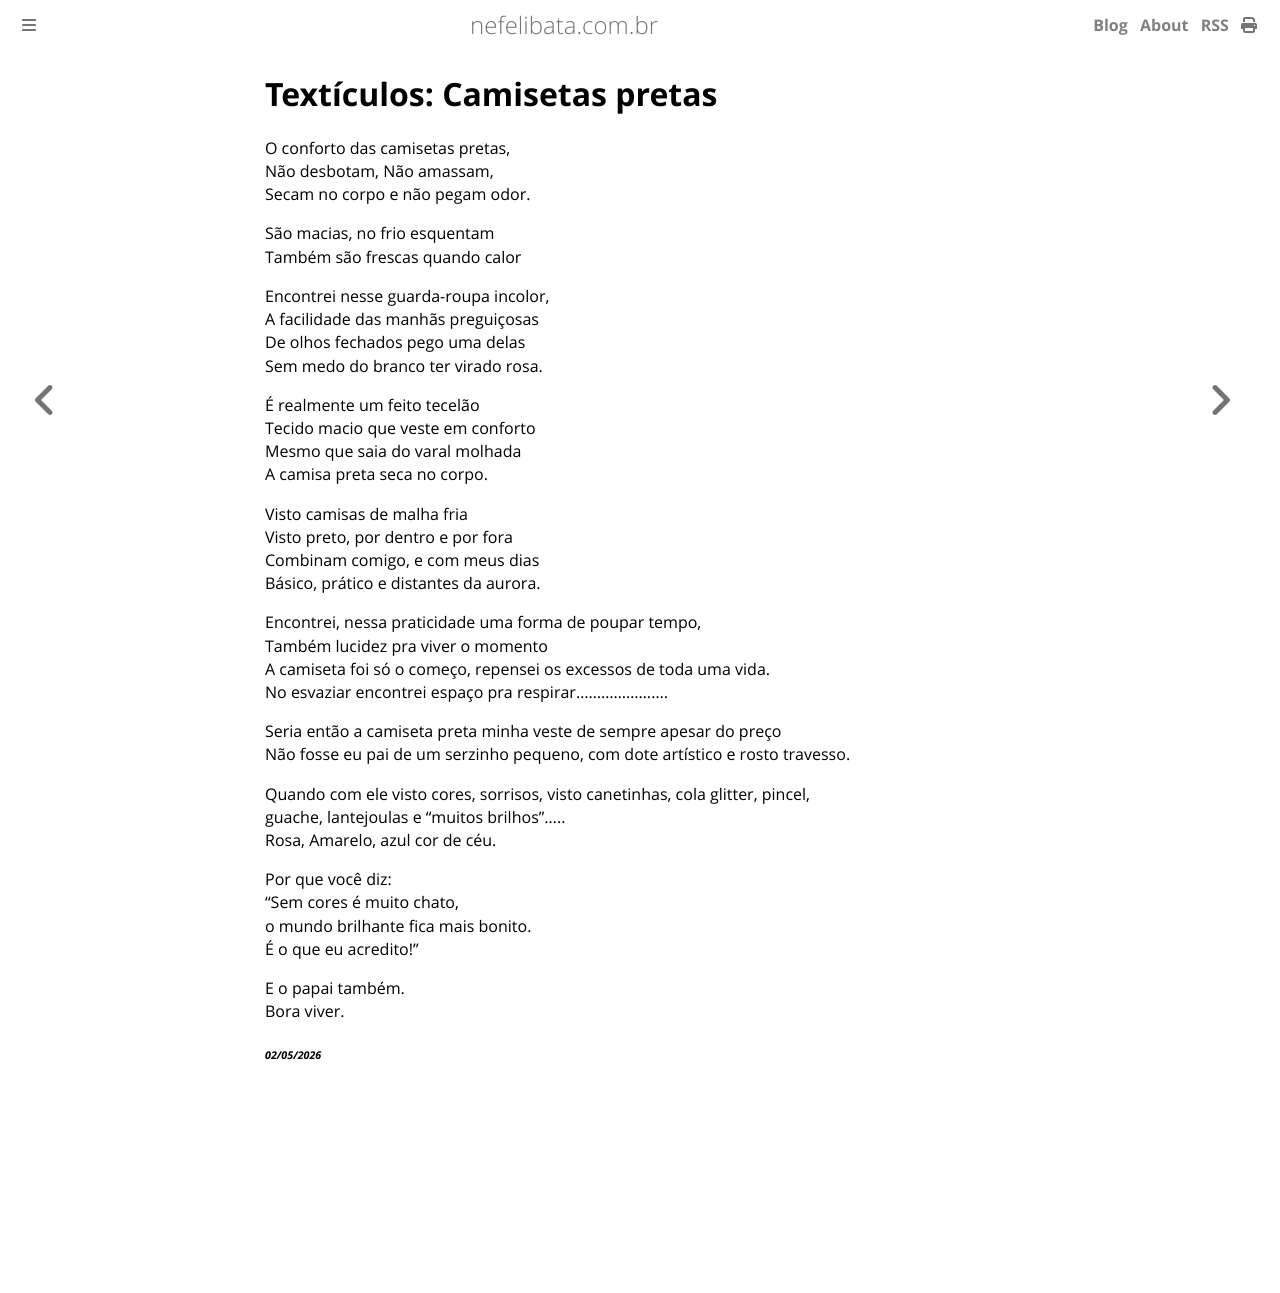

repository: ameopoema/nefelibata · page: 2026-05-02-Textículos_Camisetas_pretas.html · generator: mdbook

# Textículos: Camisetas pretas  
O conforto das camisetas pretas,  
Não desbotam, Não amassam,  
Secam no corpo e não pegam odor.  

São macias, no frio esquentam  
Também são frescas quando calor  

Encontrei nesse guarda-roupa incolor,  
A facilidade das manhãs preguiçosas  
De olhos fechados pego uma delas  
Sem medo do branco ter virado rosa.  

É realmente um feito tecelão  
Tecido macio que veste em conforto  
Mesmo que saia do varal molhada  
A camisa preta seca no corpo.  

Visto camisas de malha fria  
Visto preto, por dentro e por fora  
Combinam comigo, e com meus dias  
Básico, prático e distantes da aurora.  

Encontrei, nessa praticidade uma forma de poupar tempo,  
Também lucidez pra viver o momento  
A camiseta foi só o começo, repensei os excessos de toda uma vida.  
No esvaziar encontrei espaço pra respirar......................  

Seria então a camiseta preta minha veste de sempre apesar do preço  
Não fosse eu pai de um serzinho pequeno, com dote artístico e rosto travesso.  

Quando com ele visto cores, sorrisos, visto canetinhas, cola glitter, pincel,  
guache, lantejoulas e "muitos brilhos".....  
Rosa, Amarelo, azul cor de céu.  

Por que você diz:  
"Sem cores é muito chato,  
o mundo brilhante fica mais bonito.  
É o que eu acredito!"  

E o papai também.  
Bora viver.  


###### *02/05/2026*  
&nbsp;<br>
&nbsp;<br>
&nbsp;<br>
&nbsp;<br>
&nbsp;<br>
